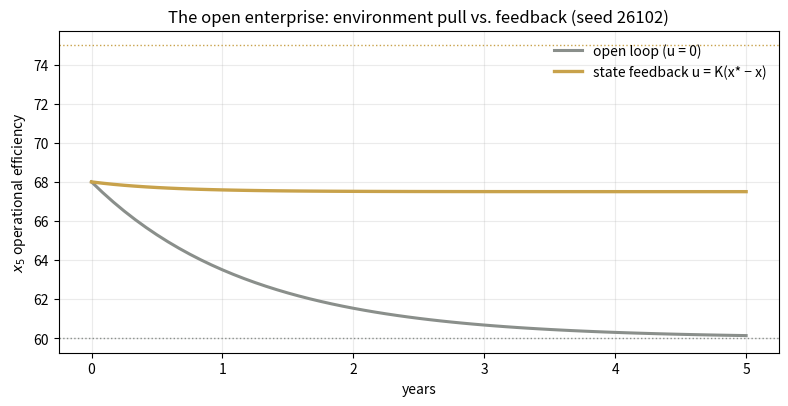
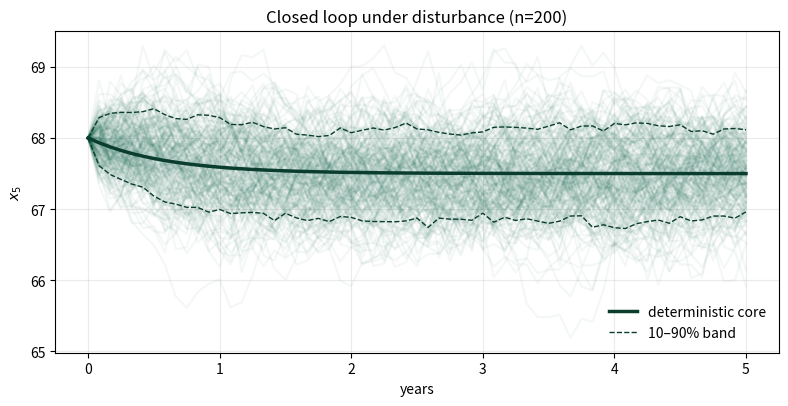

Recreate these plots in Python, in order.
import numpy as np
import matplotlib.pyplot as plt
plt.rcParams['figure.dpi']=110

import numpy as np
SEED = 26102
DT, N = 1/12, 60
A_PULL, B_GAIN, K_FB = 0.8, 0.5, 1.6
X0, X_ENV, X_STAR = 68.0, 60.0, 75.0

def simulate(feedback, x0=X0, n=N):
    x = np.empty(n+1); x[0] = x0
    for k in range(n):
        u = K_FB*(X_STAR - x[k]) if feedback else 0.0
        x[k+1] = x[k] + DT*(A_PULL*(X_ENV - x[k]) + B_GAIN*u)
    return x

def mc_fan(n_paths=200, sigma=0.9):
    rng = np.random.default_rng(SEED)
    out = np.empty((n_paths, N+1))
    for p in range(n_paths):
        x = X0
        out[p,0] = x
        for k in range(N):
            u = K_FB*(X_STAR - x)
            x = x + DT*(A_PULL*(X_ENV - x) + B_GAIN*u) + sigma*np.sqrt(DT)*rng.standard_normal()
            out[p,k+1] = x
    return out

# Boundary panel: 4 subsystem efficiency states; two boundary choices = weights
SUBS = np.array([72.0, 61.0, 58.0, 80.0])   # Industrial, Digital, Shared-services, Ventures
W_B1 = np.array([0.45, 0.30, 0.25, 0.00])   # ventures outside the boundary
W_B2 = np.array([0.40, 0.27, 0.22, 0.11])   # ventures inside

def reference_values():
    op, cl = simulate(False), simulate(True)
    return {
        "open_loop_t5.0":  round(op[-1], 4),
        "closed_loop_t5.0":round(cl[-1], 4),
        "feedback_gap_t5.0": round(cl[-1]-op[-1], 4),
        "closed_loop_t1.0": round(cl[12], 4),
        "aggregate_B1": round(float(W_B1 @ SUBS), 4),
        "aggregate_B2": round(float(W_B2 @ SUBS), 4),
        "boundary_shift": round(float((W_B2-W_B1) @ SUBS), 4),
    }
if __name__ == "__main__":
    [print(f"{k:22s} {v}") for k,v in reference_values().items()]

op, cl = simulate(False), simulate(True)
t = np.arange(N+1)/12
fig, ax = plt.subplots(figsize=(8,4.2))
ax.plot(t, op, color="#8A8F8B", lw=2.2, label="open loop (u = 0)")
ax.plot(t, cl, color="#C8A24B", lw=2.4, label="state feedback u = K(x* − x)")
ax.axhline(X_ENV, ls=":", c="#8A8F8B", lw=1); ax.axhline(X_STAR, ls=":", c="#C8A24B", lw=1)
ax.set(xlabel="years", ylabel="$x_5$ operational efficiency",
       title="The open enterprise: environment pull vs. feedback (seed 26102)")
ax.legend(frameon=False); ax.grid(alpha=.25); plt.tight_layout(); plt.show()
print("gap at t=5:", round(cl[-1]-op[-1],4))

paths = mc_fan()
fig, ax = plt.subplots(figsize=(8,4.2))
ax.plot(t, paths.T, color="#1B6B52", alpha=.05)
ax.plot(t, simulate(True), color="#0B3D2E", lw=2.5, label="deterministic core")
q10,q90 = np.quantile(paths,[.1,.9],axis=0)
ax.plot(t,q10,"--",c="#0B3D2E",lw=1); ax.plot(t,q90,"--",c="#0B3D2E",lw=1,label="10–90% band")
ax.set(xlabel="years", ylabel="$x_5$", title="Closed loop under disturbance (n=200)")
ax.legend(frameon=False); ax.grid(alpha=.25); plt.tight_layout(); plt.show()

names=["Industrial","Digital","Shared services","Ventures"]
for nm,s,w1,w2 in zip(names,SUBS,W_B1,W_B2):
    print(f"{nm:16s} state={s:5.1f}   weight B1={w1:.2f}  B2={w2:.2f}")
print("\naggregate under B1:", round(float(W_B1@SUBS),4))
print("aggregate under B2:", round(float(W_B2@SUBS),4))
print("boundary shift    :", round(float((W_B2-W_B1)@SUBS),4))

ref = reference_values()
expected = {"open_loop_t5.0":60.1274,"closed_loop_t5.0":67.5001,"feedback_gap_t5.0":7.3727,
 "closed_loop_t1.0":67.5898,"aggregate_B1":65.2,"aggregate_B2":66.83,"boundary_shift":1.63}
for k,v in expected.items():
    assert abs(ref[k]-v)<5e-4, f"MISMATCH {k}"
    print(f"PASS  {k:22s} {ref[k]}")
print("\nAll checkpoints agree — seed 26102.")
